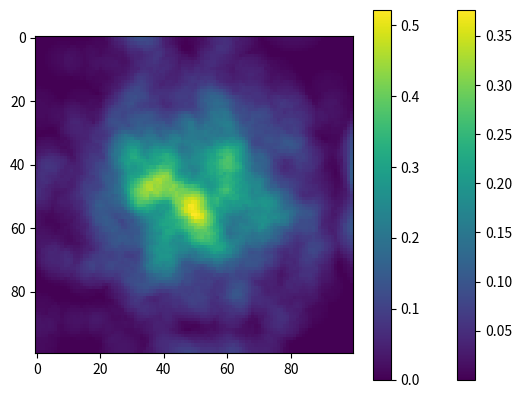

This chart was generated by the following Python code:
import numpy as np
import matplotlib.pyplot as plt
from scipy.spatial import cKDTree
import time


np.random.seed(100)

def spline_func(q):
    k = 21 / (2 * np.pi)

    w = np.zeros_like(q)
    okinds = q <= 1

    w[okinds] = (1 - q[okinds]) ** 4 * (1 + 4 * q[okinds])

    return k * w


def make_spline_img(pos, Ndim, i, j, tree, ls, smooth,
                    spline_func=spline_func, spline_cut_off=1):
    # Define 2D projected particle position array
    part_pos = pos[:, (i, j)]

    # Initialise the image array
    smooth_img = np.zeros((Ndim, Ndim))

    # Define x and y positions of pixels
    X, Y = np.meshgrid(np.arange(0, Ndim, 1),
                       np.arange(0, Ndim, 1))

    # Define pixel position array for the KDTree
    pix_pos = np.zeros((X.size, 2), dtype=int)
    pix_pos[:, 0] = X.ravel()
    pix_pos[:, 1] = Y.ravel()

    tot = 0

    for ipos, l, sml in zip(part_pos, ls, smooth):

        # Query the tree for this particle
        dist, inds = tree.query(ipos, k=pos.shape[0],
                                distance_upper_bound=spline_cut_off * sml)

        if type(dist) is float:
            continue

        okinds = dist < spline_cut_off * sml
        dist = dist[okinds]
        inds = inds[okinds]

        # Get the kernel
        w = spline_func(dist / sml)

        # Place the kernel for this particle within the img
        kernel = w / sml ** 3
        norm_kernel = kernel / np.sum(kernel)
        smooth_img[pix_pos[inds, 0], pix_pos[inds, 1]] += l * norm_kernel
        tot += np.sum(l * norm_kernel)

    print(tot)

    return smooth_img


def make_spline_img_3d(part_pos, Ndim, i, j, k, tree, ls, smooth,
                    spline_func=spline_func, spline_cut_off=1):
    # Define 2D projected particle position array
    pos = np.zeros_like(part_pos)
    pos[:, 0] = part_pos[:, i]
    pos[:, 1] = part_pos[:, j]
    pos[:, 2] = part_pos[:, k]

    # Initialise the image array
    smooth_img = np.zeros((Ndim, Ndim, Ndim))

    # Define x and y positions of pixels
    X, Y, Z = np.meshgrid(np.arange(0, Ndim, 1),
                          np.arange(0, Ndim, 1),
                          np.arange(0, Ndim, 1))

    # Define pixel position array for the KDTree
    pix_pos = np.zeros((X.size, 3), dtype=int)
    pix_pos[:, 0] = X.ravel()
    pix_pos[:, 1] = Y.ravel()
    pix_pos[:, 2] = Z.ravel()

    for ipos, l, sml in zip(pos, ls, smooth):

        # Query the tree for this particle
        dist, inds = tree.query(ipos, k=pos.shape[0],
                                distance_upper_bound=spline_cut_off * sml)

        if type(dist) is float:
            continue

        okinds = dist < spline_cut_off * sml
        dist = dist[okinds]
        inds = inds[okinds]

        # Get the kernel
        w = spline_func(dist / sml)

        # Place the kernel for this particle within the img
        kernel = w / sml ** 3
        norm_kernel = kernel / np.sum(kernel)
        smooth_img[pix_pos[inds, 0], pix_pos[inds, 1], pix_pos[inds, 2]] += l * norm_kernel

    return np.sum(smooth_img, axis=-1)

nstar = 1000
Ndim = 100
res = Ndim
sml = 2
smls = np.random.uniform(1, 5, nstar)
poss = np.random.normal(0, 2, (nstar, 3))
pos = np.array([0, 0, 0])
pix_width = 0.1
width = Ndim * pix_width

# Define range and extent for the images
imgrange = ((-width / 2, width / 2), (-width / 2, width / 2))
imgextent = [-width / 2, width / 2, -width / 2, width / 2]

# Define x and y positions of pixels
X, Y = np.meshgrid(np.linspace(imgrange[0][0], imgrange[0][1], res),
                   np.linspace(imgrange[1][0], imgrange[1][1], res))

# Define pixel position array for the KDTree
pix_pos = np.zeros((X.size, 2))
pix_pos[:, 0] = X.ravel()
pix_pos[:, 1] = Y.ravel()

# Build KDTree
tree = cKDTree(pix_pos)

print("Pixel tree built")

start = time.time()
kd_2d = make_spline_img(poss, Ndim, 0, 1, tree, np.array([1] * poss.shape[0]),
                smls,
                spline_func=spline_func, spline_cut_off=1)
print("Took:", time.time() - start)

# Define x and y positions of pixels
X, Y, Z = np.meshgrid(np.linspace(imgrange[0][0], imgrange[0][1], res),
                      np.linspace(imgrange[1][0], imgrange[1][1], res),
                      np.linspace(imgrange[1][0], imgrange[1][1], res))

# Define pixel position array for the KDTree
pix_pos = np.zeros((X.size, 3))
pix_pos[:, 0] = X.ravel()
pix_pos[:, 1] = Y.ravel()
pix_pos[:, 2] = Z.ravel()

# Build KDTree
tree = cKDTree(pix_pos)

print("Pixel tree built")

start = time.time()
kd_3d = make_spline_img_3d(poss, Ndim, 0, 1, 2, tree,
                           np.array([1] * poss.shape[0]),
                           smls, spline_func=spline_func, spline_cut_off=1)
print("Took:", time.time() - start)

ipos = np.array((0, 0))

start = time.time()

# # Initialise the image array
# smooth_img = np.zeros((Ndim, Ndim))
#
# # for ipos, sml in zip(poss, np.array([sml] * poss.shape[0])):
#
# low = int(-sml / pix_width)
# high = int(sml / pix_width)
#
# pix_range = np.arange(low, high + 1, 1, dtype=int)
#
# ii, jj = np.meshgrid(pix_range, pix_range)
#
# dists = np.sqrt(ii ** 2 + jj ** 2) * pix_width
#
# # Get the kernel
# w = spline_func(dists / sml)
#
# # Place the kernel for this particle within the img
# kernel = w / sml ** 3
# norm_kernel = kernel / np.sum(kernel)
#
# i, j = int((ipos[1] / pix_width) + Ndim / 2), \
#        int((ipos[0] / pix_width) + Ndim / 2)
# i_low = int(i - (sml / pix_width))
# j_low = int(j - (sml / pix_width))
# i_high = int(i + (sml / pix_width))
# j_high = int(j + (sml / pix_width))
#
# # Place the kernel for this particle within the img
# smooth_img[i_low: i_high + 1, j_low: j_high + 1] += norm_kernel

print("Took:", time.time() - start)

# plt.imshow(smooth_img)
# plt.colorbar()
# plt.show()

start = time.time()

# # Initialise the image array
# smooth_img_project = np.zeros((Ndim, Ndim))
#
# for ipos, sml in zip(poss, smls):
#
#     low = int(-sml * 1.5 / pix_width)
#     high = int(sml * 1.5 / pix_width)
#
#     pix_range = np.arange(low, high + 1, 1, dtype=int)
#
#     ii, jj, kk = np.meshgrid(pix_range, pix_range, pix_range)
#
#     dists = np.sqrt(ii ** 2 + jj ** 2 + kk ** 2) * pix_width
#
#     # Get the kernel
#     w = spline_func(dists / sml)
#
#     # Place the kernel for this particle within the img
#     kernel = w / sml ** 3
#     norm_kernel = kernel / np.sum(kernel)
#
#     i, j = int((ipos[1] / pix_width) + Ndim / 2), \
#            int((ipos[0] / pix_width) + Ndim / 2)
#     i_low = int(i - (sml * 1.5 / pix_width))
#     j_low = int(j - (sml * 1.5 / pix_width))
#     i_high = int(i + (sml * 1.5 / pix_width))
#     j_high = int(j + (sml * 1.5 / pix_width))
#
#     # Place the kernel for this particle within the img
#     smooth_img_project[i_low: i_high + 1, j_low: j_high + 1] += norm_kernel

print("Took:", time.time() - start)

# plt.imshow(kd_3d - smooth_img_project)
# plt.show()
print(np.sum(kd_2d), np.sum(kd_3d))
plt.imshow(kd_2d)
plt.colorbar()
plt.show()
plt.imshow(kd_3d)
plt.colorbar()
plt.show()
# resi = smooth_img - smooth_img_project
# plt.imshow((smooth_img_project - smooth_img) / smooth_img * 100)
# plt.colorbar()
# plt.show()
